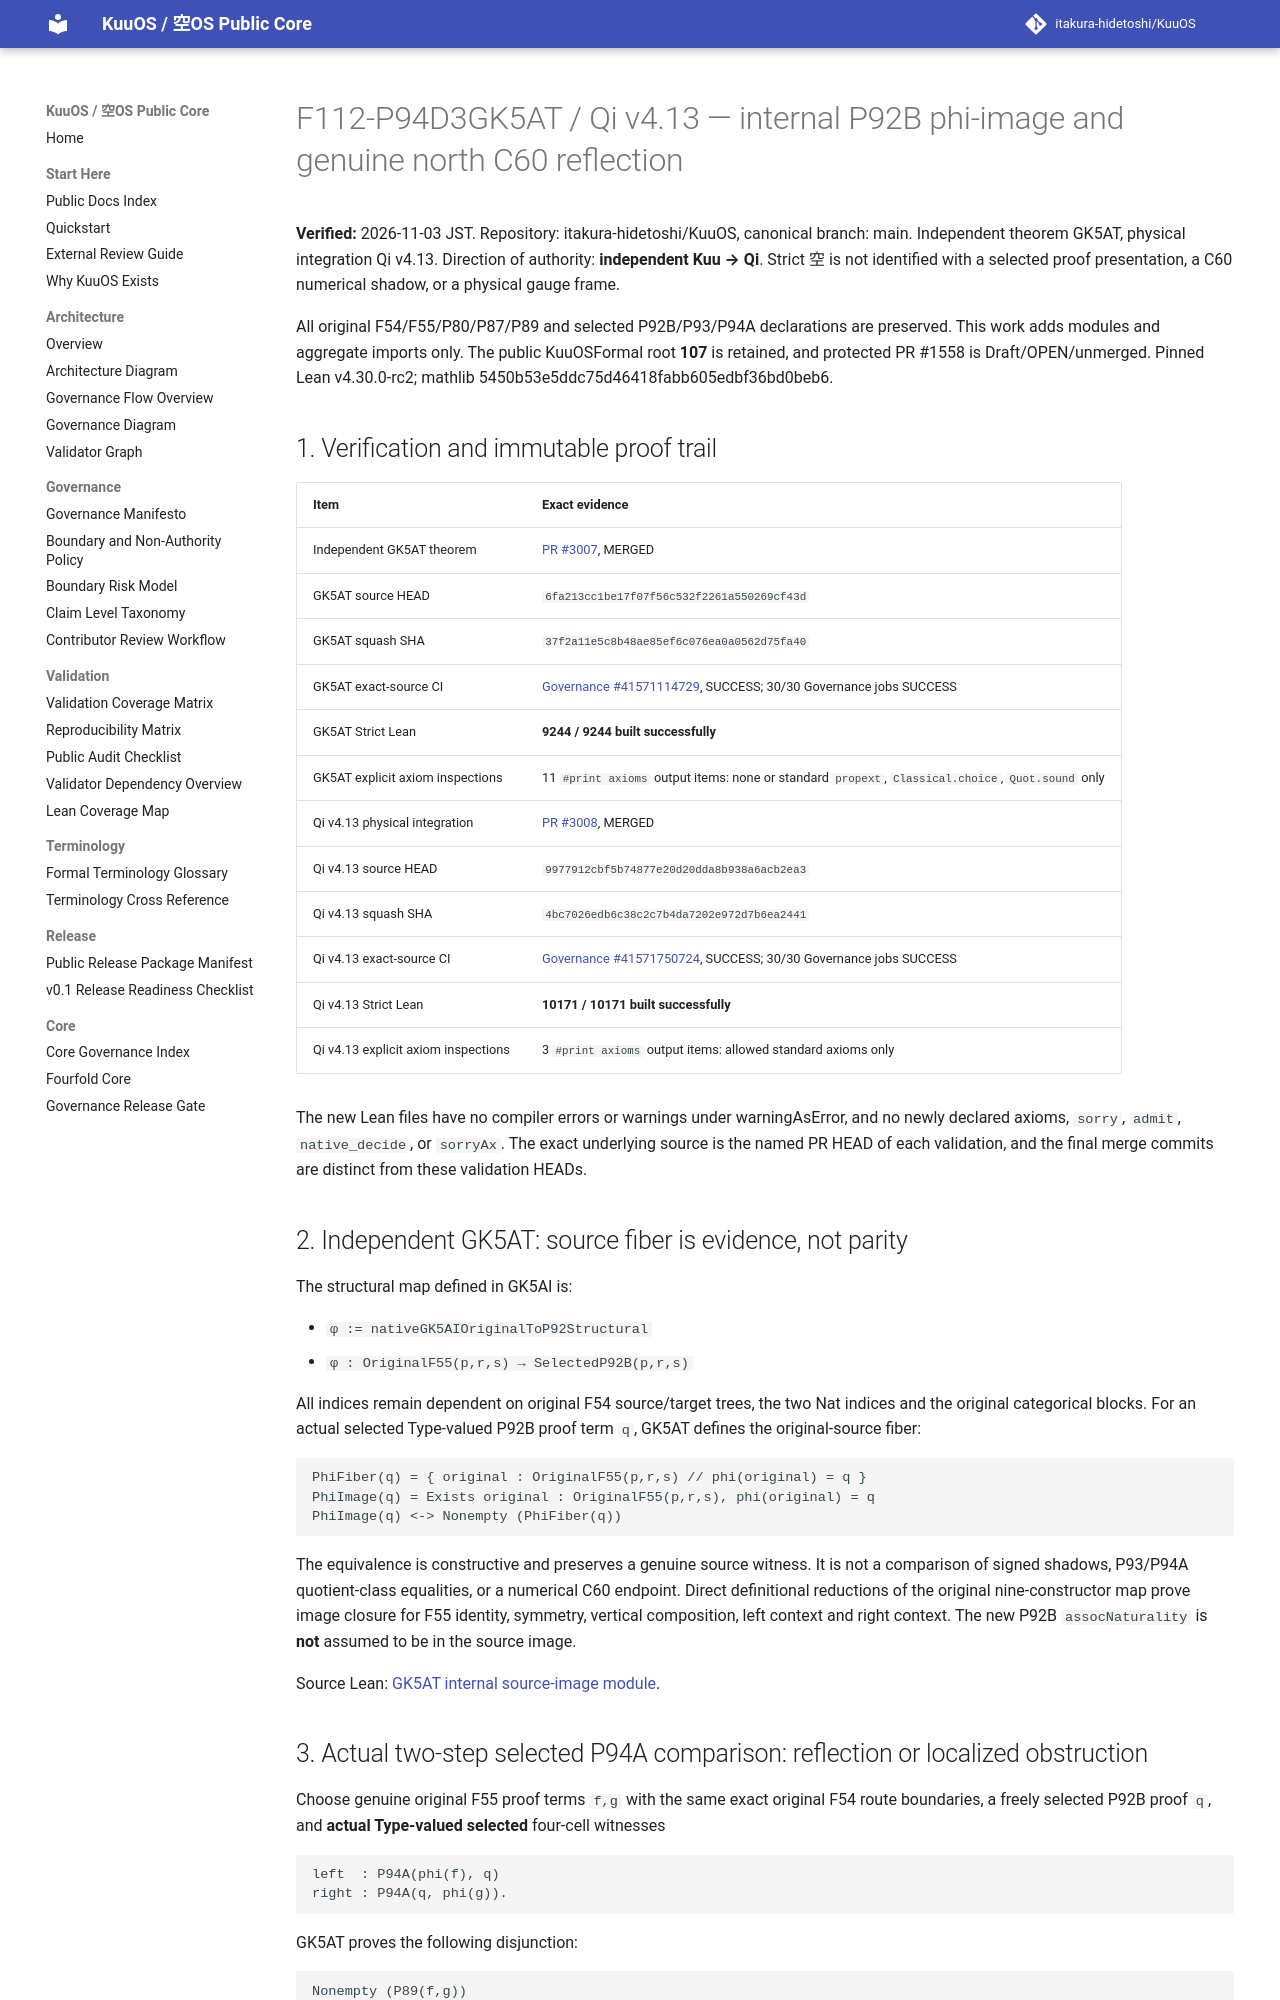

repository: itakura-hidetoshi/KuuOS · page: formal/GK5AT-Qi-v4_13-internal-phi-image-north-physical-descent/index.html · generator: mkdocs

# F112-P94D3GK5AT / Qi v4.13 — internal P92B phi-image and genuine north C60 reflection

**Verified:** 2026-11-03 JST. Repository: itakura-hidetoshi/KuuOS, canonical branch: main.
Independent theorem GK5AT, physical integration Qi v4.13. Direction of authority: **independent Kuu → Qi**. Strict 空 is not identified with a selected proof presentation, a C60 numerical shadow, or a physical gauge frame.

All original F54/F55/P80/P87/P89 and selected P92B/P93/P94A declarations are preserved. This work adds modules and aggregate imports only. The public KuuOSFormal root **107** is retained, and protected PR #1558 is Draft/OPEN/unmerged. Pinned Lean v4.30.0-rc2; mathlib 5450b53e5ddc75d46418fabb605edbf36bd0beb6.

## 1. Verification and immutable proof trail

| Item | Exact evidence |
| --- | --- |
| Independent GK5AT theorem | [PR #3007](https://github.com/itakura-hidetoshi/KuuOS/pull/3007), MERGED |
| GK5AT source HEAD | `6fa213cc1be17f07f56c532f2261a550269cf43d` |
| GK5AT squash SHA | `37f2a11e5c8b48ae85ef6c076ea0a0562d75fa40` |
| GK5AT exact-source CI | [Governance #41571114729](https://github.com/itakura-hidetoshi/KuuOS/actions/runs/41571114729), SUCCESS; 30/30 Governance jobs SUCCESS |
| GK5AT Strict Lean | **9244 / 9244 built successfully** |
| GK5AT explicit axiom inspections | 11 `#print axioms` output items: none or standard `propext`, `Classical.choice`, `Quot.sound` only |
| Qi v4.13 physical integration | [PR #3008](https://github.com/itakura-hidetoshi/KuuOS/pull/3008), MERGED |
| Qi v4.13 source HEAD | `9977912cbf5b74877e20d20dda8b938a6acb2ea3` |
| Qi v4.13 squash SHA | `4bc7026edb6c38c2c7b4da7202e972d7b6ea2441` |
| Qi v4.13 exact-source CI | [Governance #41571750724](https://github.com/itakura-hidetoshi/KuuOS/actions/runs/41571750724), SUCCESS; 30/30 Governance jobs SUCCESS |
| Qi v4.13 Strict Lean | **10171 / 10171 built successfully** |
| Qi v4.13 explicit axiom inspections | 3 `#print axioms` output items: allowed standard axioms only |

The new Lean files have no compiler errors or warnings under warningAsError, and no newly declared axioms, `sorry`, `admit`, `native_decide`, or `sorryAx`. The exact underlying source is the named PR HEAD of each validation, and the final merge commits are distinct from these validation HEADs.

## 2. Independent GK5AT: source fiber is evidence, not parity

The structural map defined in GK5AI is:

- `φ := nativeGK5AIOriginalToP92Structural`
- `φ : OriginalF55(p,r,s) → SelectedP92B(p,r,s)`

All indices remain dependent on original F54 source/target trees, the two Nat indices and the original categorical blocks. For an actual selected Type-valued P92B proof term `q`, GK5AT defines the original-source fiber:

```text
PhiFiber(q) = { original : OriginalF55(p,r,s) // phi(original) = q }
PhiImage(q) = Exists original : OriginalF55(p,r,s), phi(original) = q
PhiImage(q) <-> Nonempty (PhiFiber(q))
```

The equivalence is constructive and preserves a genuine source witness. It is not a comparison of signed shadows, P93/P94A quotient-class equalities, or a numerical C60 endpoint. Direct definitional reductions of the original nine-constructor map prove image closure for F55 identity, symmetry, vertical composition, left context and right context. The new P92B `assocNaturality` is **not** assumed to be in the source image.

Source Lean: [GK5AT internal source-image module](../../formal/Kuu/F112/PolygonNativeC60AQFullPentagonPhysicalNativeGK5ATInternalSourceImageObstruction.lean).
